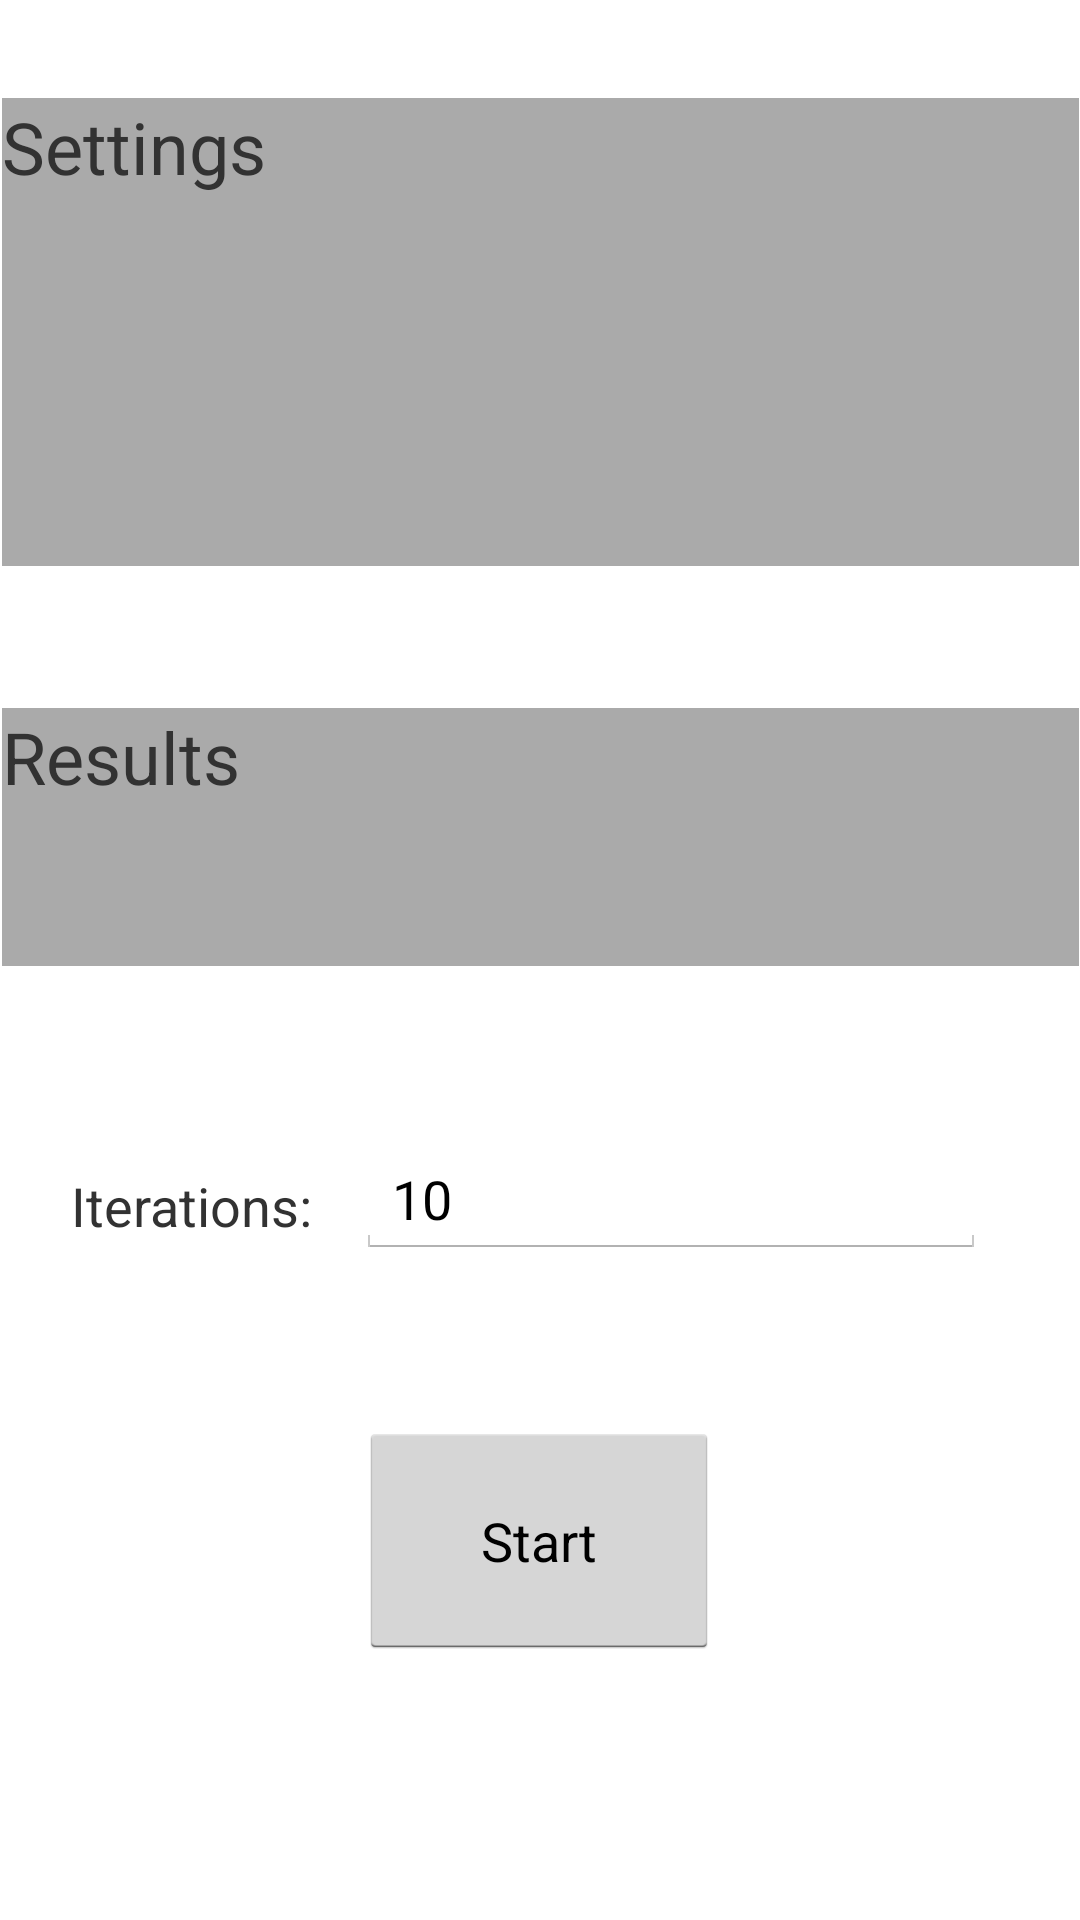

This screen was rendered from an Android layout file. Write that file and the resources it references.
<!-- AndroidManifest.xml: application theme AppTheme -->
<!-- res/layout/activity_research.xml -->
<?xml version="1.0" encoding="utf-8"?>
<android.support.constraint.ConstraintLayout xmlns:android="http://schemas.android.com/apk/res/android"
    xmlns:app="http://schemas.android.com/apk/res-auto"
    xmlns:tools="http://schemas.android.com/tools"
    android:layout_width="match_parent"
    android:layout_height="match_parent"
    tools:context=".ResearchActivity">

    <TextView
        android:id="@+id/settings_tv"
        android:layout_width="359dp"
        android:layout_height="156dp"
        android:layout_marginStart="8dp"
        android:layout_marginTop="8dp"
        android:layout_marginEnd="8dp"
        android:layout_marginBottom="8dp"
        android:background="@android:color/darker_gray"
        android:text="Settings"
        android:textSize="24sp"
        app:layout_constraintBottom_toBottomOf="parent"
        app:layout_constraintEnd_toEndOf="parent"
        app:layout_constraintStart_toStartOf="parent"
        app:layout_constraintTop_toTopOf="parent"
        app:layout_constraintVertical_bias="0.053" />

    <TextView
        android:id="@+id/results_tv"
        android:layout_width="359dp"
        android:layout_height="86dp"
        android:layout_marginStart="8dp"
        android:layout_marginTop="8dp"
        android:layout_marginEnd="8dp"
        android:layout_marginBottom="8dp"
        android:background="@android:color/darker_gray"
        android:text="Results"
        android:textSize="24sp"
        app:layout_constraintBottom_toBottomOf="parent"
        app:layout_constraintEnd_toEndOf="parent"
        app:layout_constraintStart_toStartOf="parent"
        app:layout_constraintTop_toTopOf="parent"
        app:layout_constraintVertical_bias="0.424" />

    <Button
        android:id="@+id/res_start_bt"
        android:layout_width="120dp"
        android:layout_height="79dp"
        android:layout_marginStart="8dp"
        android:layout_marginTop="8dp"
        android:layout_marginEnd="8dp"
        android:layout_marginBottom="8dp"
        android:text="Start"
        app:layout_constraintBottom_toBottomOf="parent"
        app:layout_constraintEnd_toEndOf="parent"
        app:layout_constraintHorizontal_bias="0.498"
        app:layout_constraintStart_toStartOf="parent"
        app:layout_constraintTop_toTopOf="parent"
        app:layout_constraintVertical_bias="0.855" />

    <LinearLayout
        android:id="@+id/linearLayout"
        android:layout_width="313dp"
        android:layout_height="103dp"
        android:layout_marginStart="8dp"
        android:layout_marginTop="8dp"
        android:layout_marginEnd="8dp"
        android:layout_marginBottom="8dp"
        android:orientation="horizontal"
        app:layout_constraintBottom_toBottomOf="parent"
        app:layout_constraintEnd_toEndOf="parent"
        app:layout_constraintStart_toStartOf="parent"
        app:layout_constraintTop_toTopOf="parent"
        app:layout_constraintVertical_bias="0.658"></LinearLayout>

    <TextView
        android:id="@+id/textView3"
        android:layout_width="85dp"
        android:layout_height="30dp"
        android:layout_marginEnd="8dp"
        android:text="Iterations:"
        android:textSize="18sp"
        app:layout_constraintBottom_toBottomOf="@+id/linearLayout"
        app:layout_constraintEnd_toEndOf="@+id/linearLayout"
        app:layout_constraintHorizontal_bias="0.0"
        app:layout_constraintStart_toStartOf="@+id/linearLayout"
        app:layout_constraintTop_toTopOf="@+id/linearLayout"
        app:layout_constraintVertical_bias="0.534" />

    <EditText
        android:id="@+id/iter_et"
        android:layout_width="wrap_content"
        android:layout_height="wrap_content"
        android:layout_marginEnd="8dp"
        android:ems="10"
        android:inputType="number"
        android:text="10"
        app:layout_constraintBottom_toBottomOf="@+id/linearLayout"
        app:layout_constraintEnd_toEndOf="@+id/linearLayout"
        app:layout_constraintHorizontal_bias="1.0"
        app:layout_constraintStart_toStartOf="@+id/linearLayout"
        app:layout_constraintTop_toTopOf="@+id/linearLayout"
        app:layout_constraintVertical_bias="0.468" />

</android.support.constraint.ConstraintLayout>
<!-- resources referenced by this layout -->
<resources>
  <style name="AppTheme" parent="android:Theme.Holo.Light.DarkActionBar">
          
      </style>
</resources>
